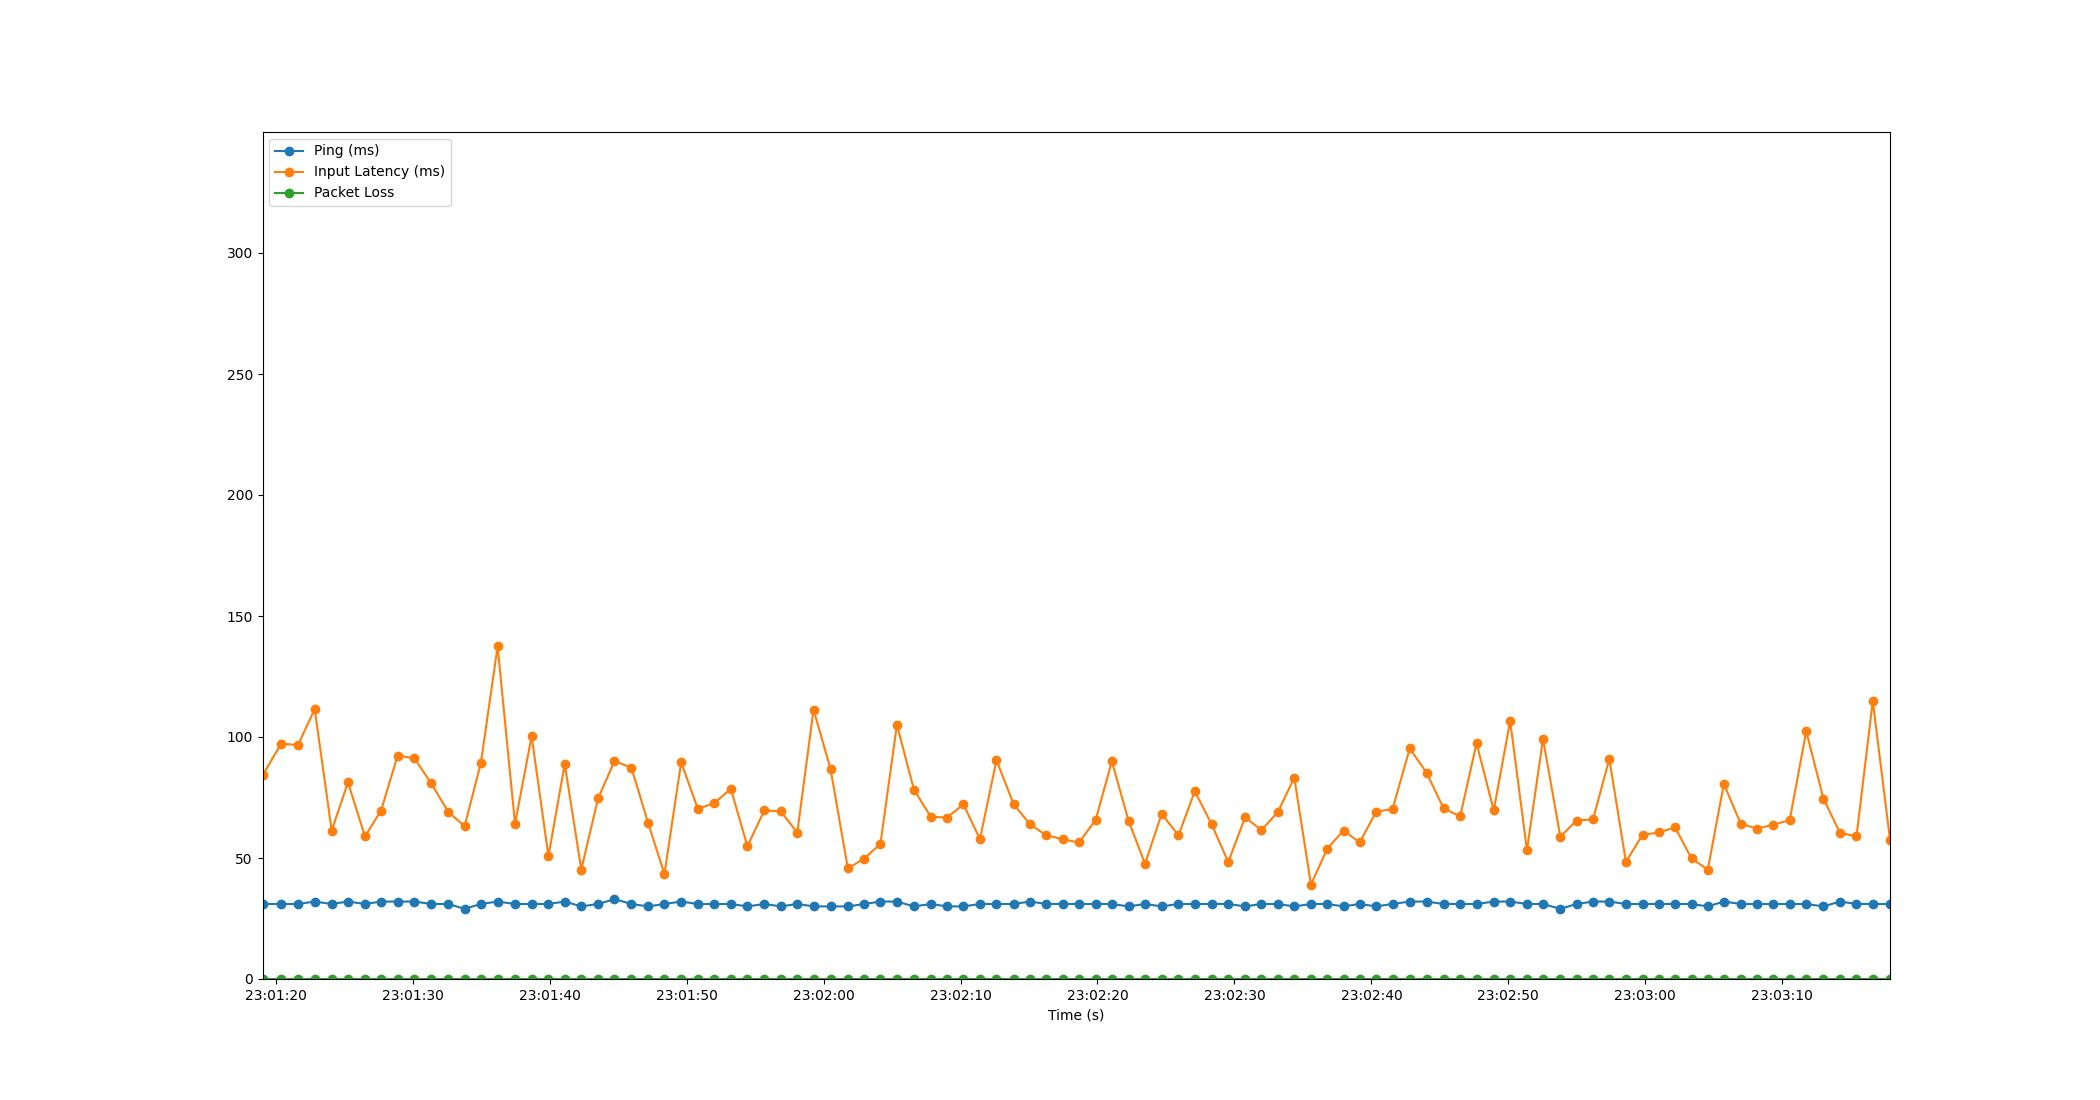

Source data for this figure (header and first rows):
Time, Timestamp, Ping, Packet Loss, Input Latency
3.337860107421875e-06, 2023-07-18 23:01:19.033821, 31, 0, 84.11
1.36, 2023-07-18 23:01:20.393463, 31, 0, 97.23
2.59, 2023-07-18 23:01:21.624202, 31, 0, 96.67
3.81, 2023-07-18 23:01:22.844225, 32, 0, 111.5
5.053, 2023-07-18 23:01:24.086566, 31, 0, 61.33
6.24, 2023-07-18 23:01:25.273877, 32, 0, 81.25
7.48, 2023-07-18 23:01:26.513933, 31, 0, 58.94
8.658, 2023-07-18 23:01:27.691855, 32, 0, 69.6
9.866, 2023-07-18 23:01:28.899960, 32, 0, 92.35
11.09, 2023-07-18 23:01:30.125727, 32, 0, 91.2
12.31, 2023-07-18 23:01:31.345901, 31, 0, 80.89
13.56, 2023-07-18 23:01:32.590941, 31, 0, 69.12
14.76, 2023-07-18 23:01:33.791337, 29, 0, 63.15
15.95, 2023-07-18 23:01:34.979382, 31, 0, 89.27
17.17, 2023-07-18 23:01:36.200207, 32, 0, 137.4
18.44, 2023-07-18 23:01:37.472177, 31, 0, 64.12
19.65, 2023-07-18 23:01:38.684212, 31, 0, 100.4
20.88, 2023-07-18 23:01:39.912240, 31, 0, 50.7
22.07, 2023-07-18 23:01:41.099823, 32, 0, 88.84
23.28, 2023-07-18 23:01:42.309834, 30, 0, 45.21
24.5, 2023-07-18 23:01:43.536025, 31, 0, 74.63
25.7, 2023-07-18 23:01:44.735193, 33, 0, 90.05
26.94, 2023-07-18 23:01:45.972236, 31, 0, 87.28
28.16, 2023-07-18 23:01:47.191515, 30, 0, 64.42
29.35, 2023-07-18 23:01:48.380257, 31, 0, 43.36
30.57, 2023-07-18 23:01:49.602633, 32, 0, 89.57
31.78, 2023-07-18 23:01:50.813560, 31, 0, 70.38
32.99, 2023-07-18 23:01:52.020246, 31, 0, 72.59
34.19, 2023-07-18 23:01:53.225810, 31, 0, 78.6
35.41, 2023-07-18 23:01:54.440256, 30, 0, 54.89
36.65, 2023-07-18 23:01:55.679071, 31, 0, 69.74
37.84, 2023-07-18 23:01:56.873893, 30, 0, 69.24
39.05, 2023-07-18 23:01:58.082778, 31, 0, 60.5
40.23, 2023-07-18 23:01:59.267881, 30, 0, 111.3
41.47, 2023-07-18 23:02:00.508251, 30, 0, 86.81
42.74, 2023-07-18 23:02:01.774643, 30, 0, 45.68
43.94, 2023-07-18 23:02:02.969502, 31, 0, 49.79
45.12, 2023-07-18 23:02:04.152221, 32, 0, 55.87
46.32, 2023-07-18 23:02:05.355322, 32, 0, 105
47.57, 2023-07-18 23:02:06.602892, 30, 0, 78.18
48.79, 2023-07-18 23:02:07.826638, 31, 0, 67.06
49.99, 2023-07-18 23:02:09.024229, 30, 0, 66.72
51.18, 2023-07-18 23:02:10.212280, 30, 0, 72.21
52.38, 2023-07-18 23:02:11.418330, 31, 0, 57.76
53.59, 2023-07-18 23:02:12.624988, 31, 0, 90.42
54.84, 2023-07-18 23:02:13.870563, 31, 0, 72.36
56.04, 2023-07-18 23:02:15.075152, 32, 0, 63.87
57.23, 2023-07-18 23:02:16.261182, 31, 0, 59.39
58.42, 2023-07-18 23:02:17.458309, 31, 0, 57.74
59.62, 2023-07-18 23:02:18.651899, 31, 0, 56.43
60.83, 2023-07-18 23:02:19.861887, 31, 0, 65.66
62.02, 2023-07-18 23:02:21.049602, 31, 0, 89.98
63.23, 2023-07-18 23:02:22.266618, 30, 0, 65.43
64.44, 2023-07-18 23:02:23.472058, 31, 0, 47.55
65.65, 2023-07-18 23:02:24.684212, 30, 0, 68.24
66.88, 2023-07-18 23:02:25.915990, 31, 0, 59.35
68.07, 2023-07-18 23:02:27.105563, 31, 0, 77.62
69.3, 2023-07-18 23:02:28.336230, 31, 0, 63.9
70.51, 2023-07-18 23:02:29.546202, 31, 0, 48.33
71.74, 2023-07-18 23:02:30.778057, 30, 0, 66.81
... 39 more rows
